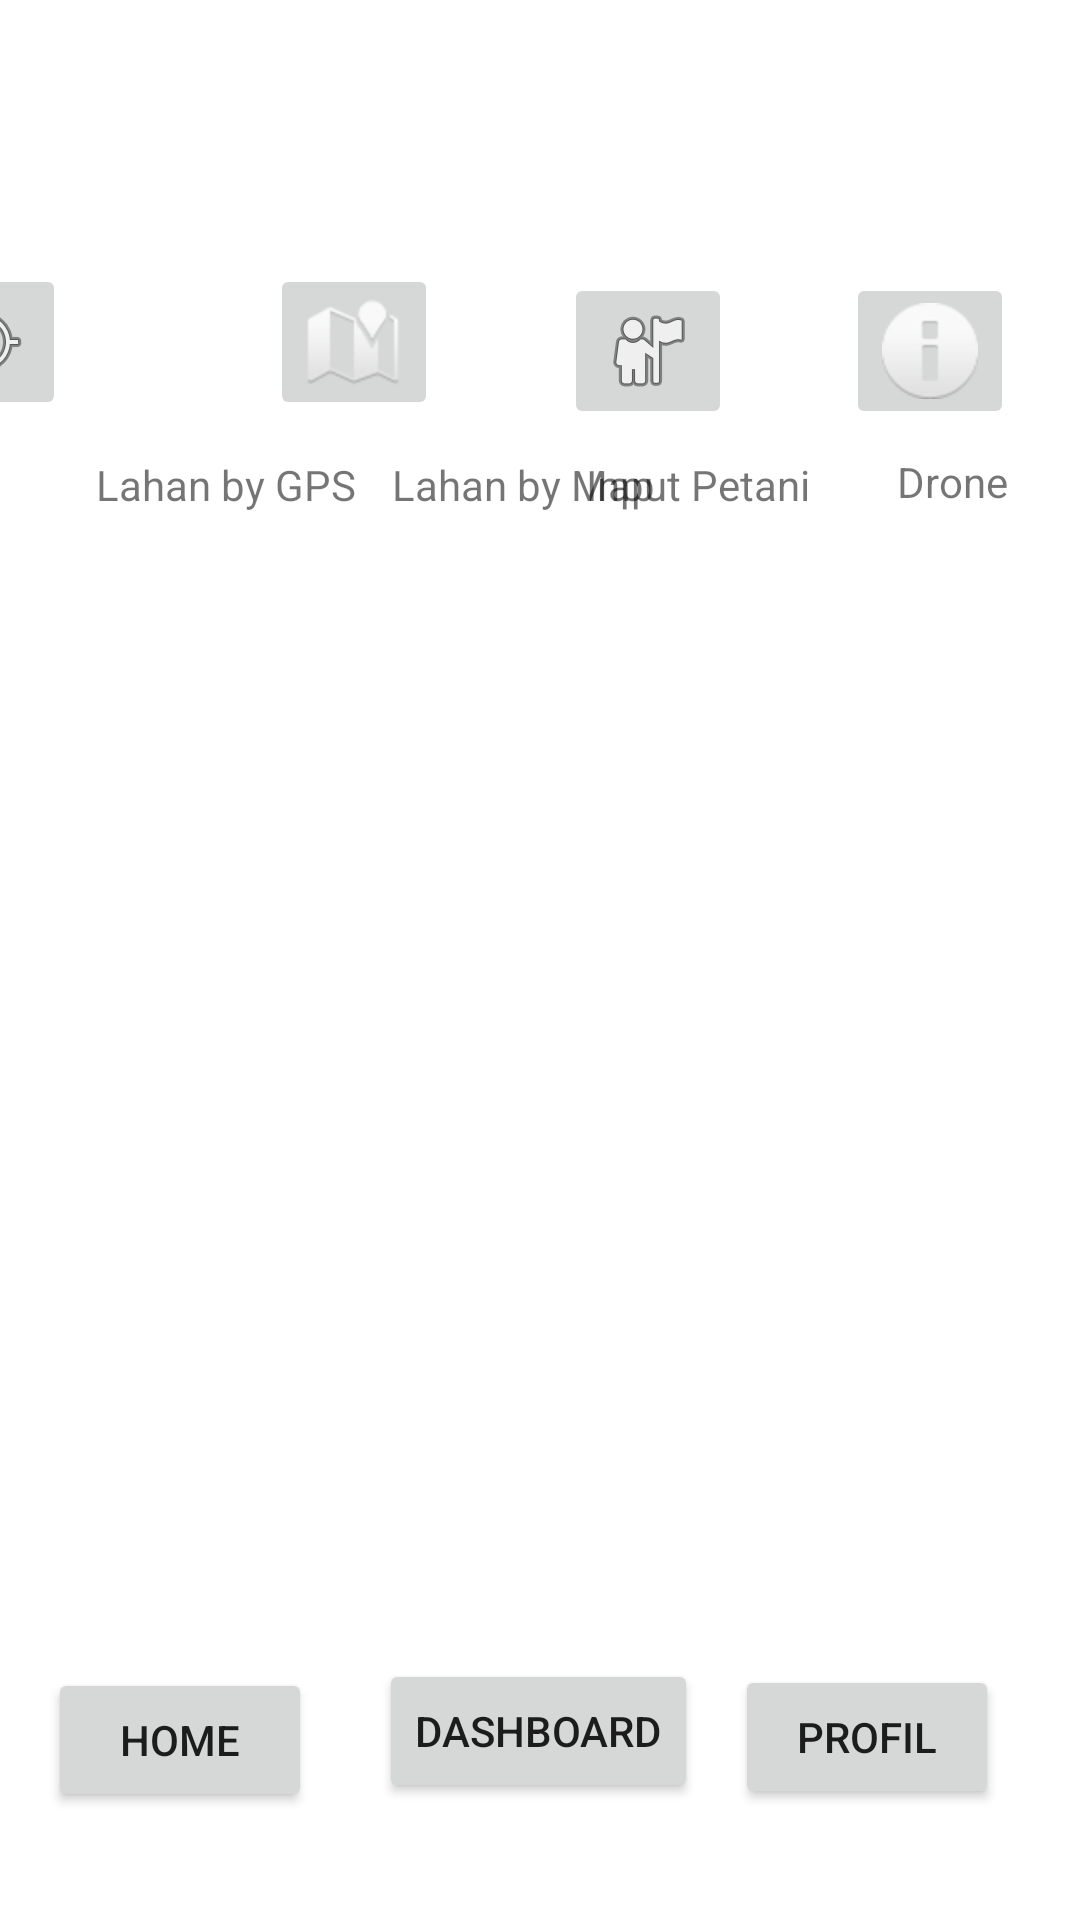

Layout XML and referenced resources for this Android screen:
<!-- AndroidManifest.xml: application theme Theme.ProgmobKotlin2021 -->
<!-- res/layout/activity_dutatani.xml -->
<?xml version="1.0" encoding="utf-8"?>
<androidx.constraintlayout.widget.ConstraintLayout xmlns:android="http://schemas.android.com/apk/res/android"
    xmlns:app="http://schemas.android.com/apk/res-auto"
    xmlns:tools="http://schemas.android.com/tools"
    android:layout_width="match_parent"
    android:layout_height="match_parent"
    tools:context=".DutataniActivity">

    <ImageButton
        android:id="@+id/imageButton3"
        android:layout_width="wrap_content"
        android:layout_height="wrap_content"
        android:layout_marginTop="88dp"
        android:layout_marginEnd="42dp"
        app:layout_constraintEnd_toStartOf="@+id/imageButton5"
        app:layout_constraintTop_toTopOf="parent"
        app:srcCompat="@android:drawable/ic_dialog_map" />

    <ImageButton
        android:id="@+id/imageButton"
        android:layout_width="wrap_content"
        android:layout_height="wrap_content"
        android:layout_marginStart="51dp"
        android:layout_marginTop="91dp"
        app:layout_constraintStart_toEndOf="@+id/imageButton"
        app:layout_constraintTop_toTopOf="parent"
        app:srcCompat="@android:drawable/ic_menu_mylocation" />

    <ImageButton
        android:id="@+id/imageButton5"
        android:layout_width="wrap_content"
        android:layout_height="wrap_content"
        android:layout_marginTop="91dp"
        android:layout_marginEnd="38dp"
        app:layout_constraintEnd_toStartOf="@+id/imageButton6"
        app:layout_constraintTop_toTopOf="parent"
        app:srcCompat="@android:drawable/ic_menu_myplaces" />

    <ImageButton
        android:id="@+id/imageButton6"
        android:layout_width="wrap_content"
        android:layout_height="wrap_content"
        android:layout_marginTop="91dp"
        android:layout_marginEnd="22dp"
        app:layout_constraintEnd_toEndOf="parent"
        app:layout_constraintTop_toTopOf="parent"
        app:srcCompat="@android:drawable/ic_dialog_info" />

    <TextView
        android:id="@+id/textView2"
        android:layout_width="wrap_content"
        android:layout_height="wrap_content"
        android:layout_marginStart="32dp"
        android:layout_marginTop="12dp"
        android:text="Lahan by GPS"
        app:layout_constraintStart_toStartOf="parent"
        app:layout_constraintTop_toBottomOf="@+id/imageButton7" />

    <TextView
        android:id="@+id/textView3"
        android:layout_width="wrap_content"
        android:layout_height="wrap_content"
        android:layout_marginTop="8dp"
        android:layout_marginEnd="24dp"
        android:text="Drone"
        app:layout_constraintEnd_toEndOf="parent"
        app:layout_constraintTop_toBottomOf="@+id/imageButton6" />

    <TextView
        android:id="@+id/textView4"
        android:layout_width="wrap_content"
        android:layout_height="wrap_content"
        android:layout_marginTop="9dp"
        android:layout_marginEnd="29dp"
        android:text="Input Petani"
        app:layout_constraintEnd_toStartOf="@+id/textView3"
        app:layout_constraintTop_toBottomOf="@+id/imageButton5" />

    <TextView
        android:id="@+id/textView5"
        android:layout_width="wrap_content"
        android:layout_height="wrap_content"
        android:layout_marginStart="12dp"
        android:layout_marginTop="12dp"
        android:text="Lahan by Map"
        app:layout_constraintStart_toEndOf="@+id/textView2"
        app:layout_constraintTop_toBottomOf="@+id/imageButton3" />

    <Button
        android:id="@+id/button"
        android:layout_width="wrap_content"
        android:layout_height="wrap_content"
        android:layout_marginStart="16dp"
        android:layout_marginBottom="36dp"
        android:text="Home"
        app:layout_constraintBottom_toBottomOf="parent"
        app:layout_constraintStart_toStartOf="parent" />

    <Button
        android:id="@+id/button2"
        android:layout_width="wrap_content"
        android:layout_height="wrap_content"
        android:layout_marginStart="38dp"
        android:layout_marginEnd="28dp"
        android:layout_marginBottom="39dp"
        android:text="Dashboard"
        app:layout_constraintBottom_toBottomOf="parent"
        app:layout_constraintEnd_toStartOf="@+id/button3"
        app:layout_constraintStart_toEndOf="@+id/button" />

    <Button
        android:id="@+id/button3"
        android:layout_width="wrap_content"
        android:layout_height="wrap_content"
        android:layout_marginEnd="27dp"
        android:layout_marginBottom="37dp"
        android:text="Profil"
        app:layout_constraintBottom_toBottomOf="parent"
        app:layout_constraintEnd_toEndOf="parent" />

    <ImageButton
        android:id="@+id/imageButton7"
        android:layout_width="wrap_content"
        android:layout_height="wrap_content"
        android:layout_marginTop="88dp"
        android:layout_marginEnd="68dp"
        app:layout_constraintEnd_toStartOf="@+id/imageButton3"
        app:layout_constraintTop_toTopOf="parent"
        app:srcCompat="@android:drawable/ic_menu_mylocation" />

</androidx.constraintlayout.widget.ConstraintLayout>
<!-- resources referenced by this layout -->
<resources>
  <style name="Theme.ProgmobKotlin2021" parent="Theme.MaterialComponents.DayNight.DarkActionBar">
          
          <item name="colorPrimary">@color/purple_500</item>
          <item name="colorPrimaryVariant">@color/purple_700</item>
          <item name="colorOnPrimary">@color/white</item>
          
          <item name="colorSecondary">@color/teal_200</item>
          <item name="colorSecondaryVariant">@color/teal_700</item>
          <item name="colorOnSecondary">@color/black</item>
          
          <item name="android:statusBarColor" tools:targetApi="l">?attr/colorPrimaryVariant</item>
          
      </style>
  <!-- not gathered from this repository: default colours our renderer supplied (Android Studio template values) -->
  <color name="purple_500">#FF6200EE</color>
  <color name="purple_700">#FF3700B3</color>
  <color name="teal_200">#FF03DAC5</color>
  <color name="teal_700">#FF018786</color>
  <color name="black">#FF000000</color>
  <color name="white">#FFFFFFFF</color>
</resources>
